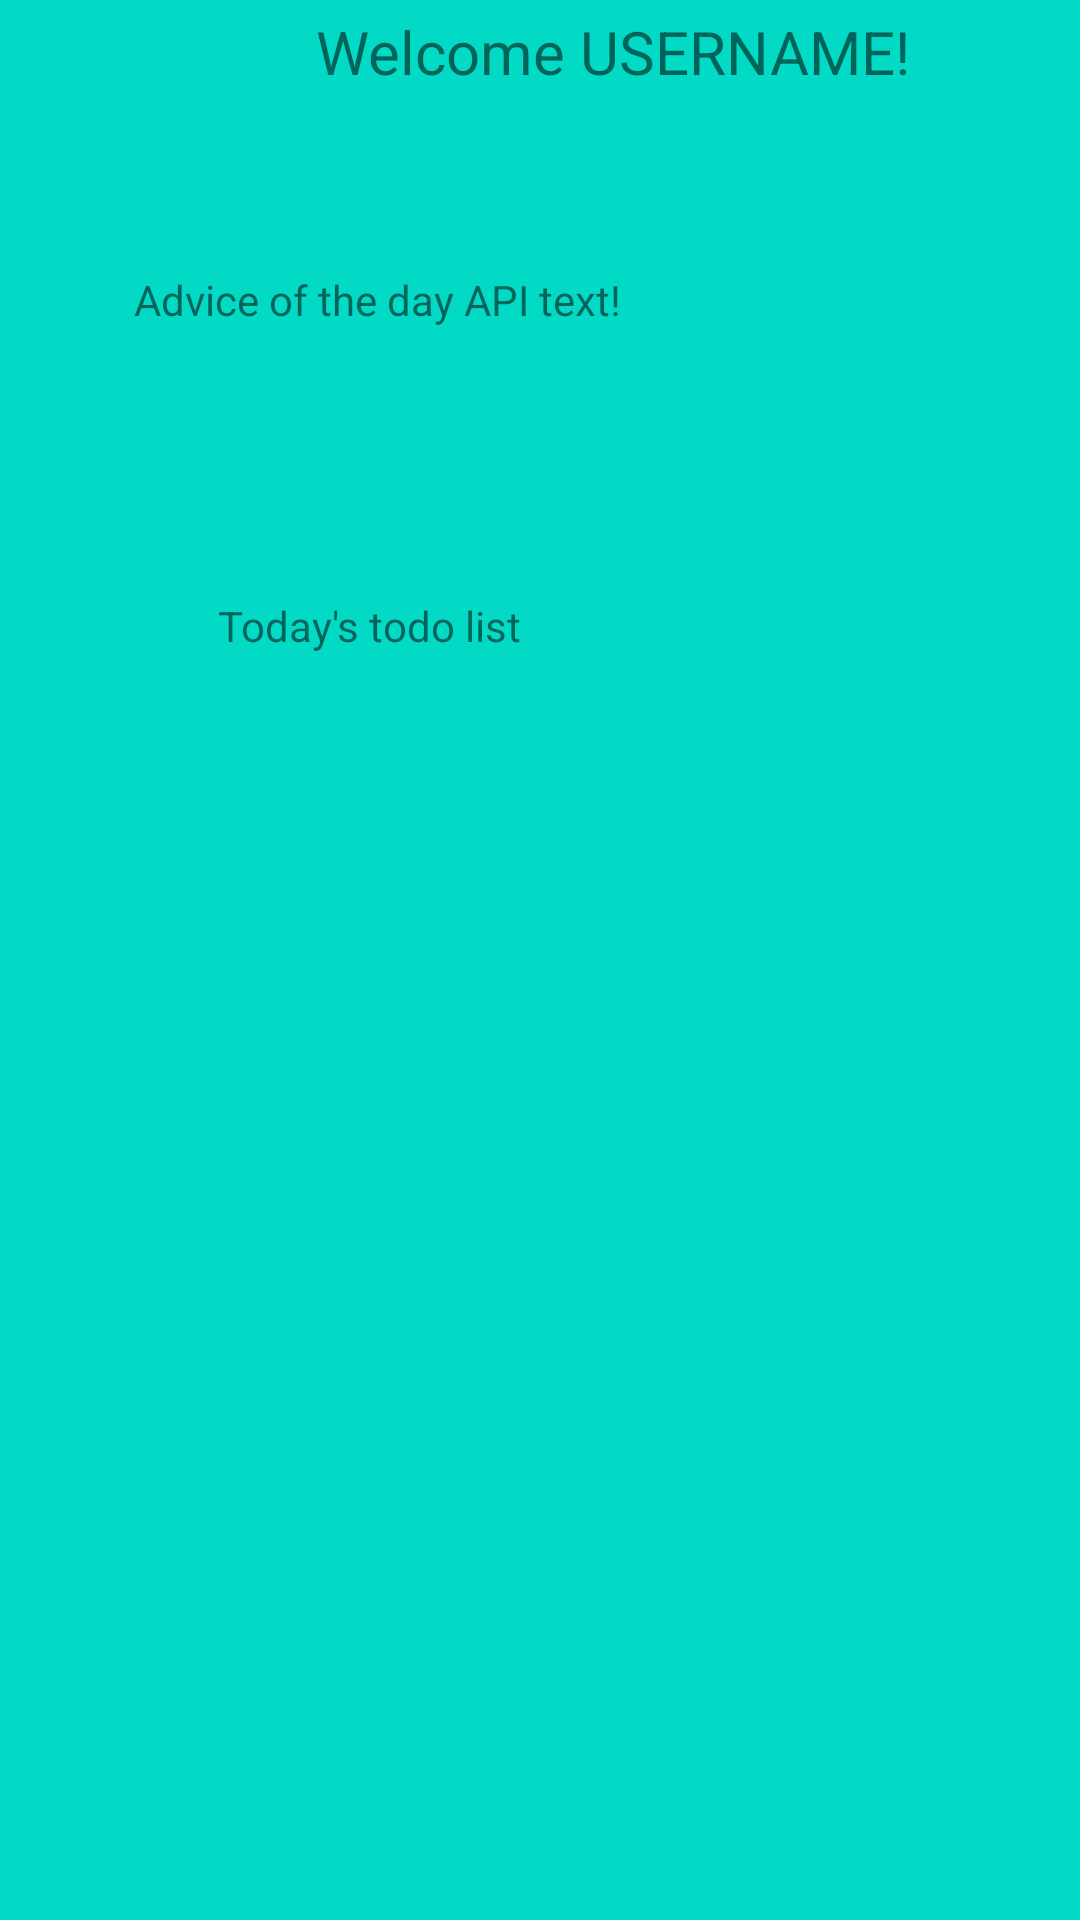

Reconstruct the res/layout file that produces this screen, plus the resources it refers to.
<!-- AndroidManifest.xml: application theme Theme.Planland -->
<!-- res/layout/fragment_home.xml -->
<?xml version="1.0" encoding="utf-8"?>
<androidx.constraintlayout.widget.ConstraintLayout xmlns:android="http://schemas.android.com/apk/res/android"
    xmlns:app="http://schemas.android.com/apk/res-auto"
    xmlns:tools="http://schemas.android.com/tools"
    android:layout_width="match_parent"
    android:layout_height="match_parent"
    tools:context=".views.fragments.mainFragments.HomeFragment"
    android:background="@color/teal_200">

    <TextView
        android:id="@+id/textViewWelcome"
        android:layout_width="wrap_content"
        android:layout_height="wrap_content"
        android:layout_alignParentEnd="true"
        android:layout_alignParentBottom="true"
        android:layout_marginBottom="607dp"
        android:text="Welcome USERNAME!"
        android:textSize="20sp"
        app:layout_constraintBottom_toBottomOf="parent"
        app:layout_constraintEnd_toEndOf="parent"
        app:layout_constraintHorizontal_bias="0.65"
        app:layout_constraintStart_toStartOf="parent"
        app:layout_constraintTop_toTopOf="parent"
        app:layout_constraintVertical_bias="0.6" />

    <TextView
        android:id="@+id/textViewApiText"
        android:layout_width="wrap_content"
        android:layout_height="wrap_content"
        android:text="Advice of the day API text!"
        app:layout_constraintBottom_toBottomOf="parent"
        app:layout_constraintEnd_toEndOf="parent"
        app:layout_constraintHorizontal_bias="0.226"
        app:layout_constraintStart_toStartOf="parent"
        app:layout_constraintTop_toBottomOf="@+id/textViewWelcome"
        app:layout_constraintVertical_bias="0.101" />

    <TextView
        android:id="@+id/textViewListLabel"
        android:layout_width="wrap_content"
        android:layout_height="wrap_content"
        android:text="Today's todo list"
        app:layout_constraintBottom_toBottomOf="parent"
        app:layout_constraintEnd_toEndOf="parent"
        app:layout_constraintHorizontal_bias="0.28"
        app:layout_constraintStart_toStartOf="parent"
        app:layout_constraintTop_toBottomOf="@+id/textViewApiText"
        app:layout_constraintVertical_bias="0.175" />

    

</androidx.constraintlayout.widget.ConstraintLayout>
<!-- resources referenced by this layout -->
<resources>
  <style name="Theme.Planland" parent="Theme.MaterialComponents.DayNight.DarkActionBar">
          
          <item name="colorPrimary">@color/purple_500</item>
          <item name="colorPrimaryVariant">@color/purple_700</item>
          <item name="colorOnPrimary">@color/white</item>
          
          <item name="colorSecondary">@color/teal_200</item>
          <item name="colorSecondaryVariant">@color/teal_700</item>
          <item name="colorOnSecondary">@color/black</item>
          
          <item name="android:statusBarColor" tools:targetApi="l">?attr/colorPrimaryVariant</item>
          
      </style>
  <!-- not gathered from this repository: default colours our renderer supplied (Android Studio template values) -->
  <color name="purple_500">#FF6200EE</color>
  <color name="purple_700">#FF3700B3</color>
  <color name="teal_200">#FF03DAC5</color>
  <color name="teal_700">#FF018786</color>
  <color name="black">#FF000000</color>
  <color name="white">#FFFFFFFF</color>
</resources>
